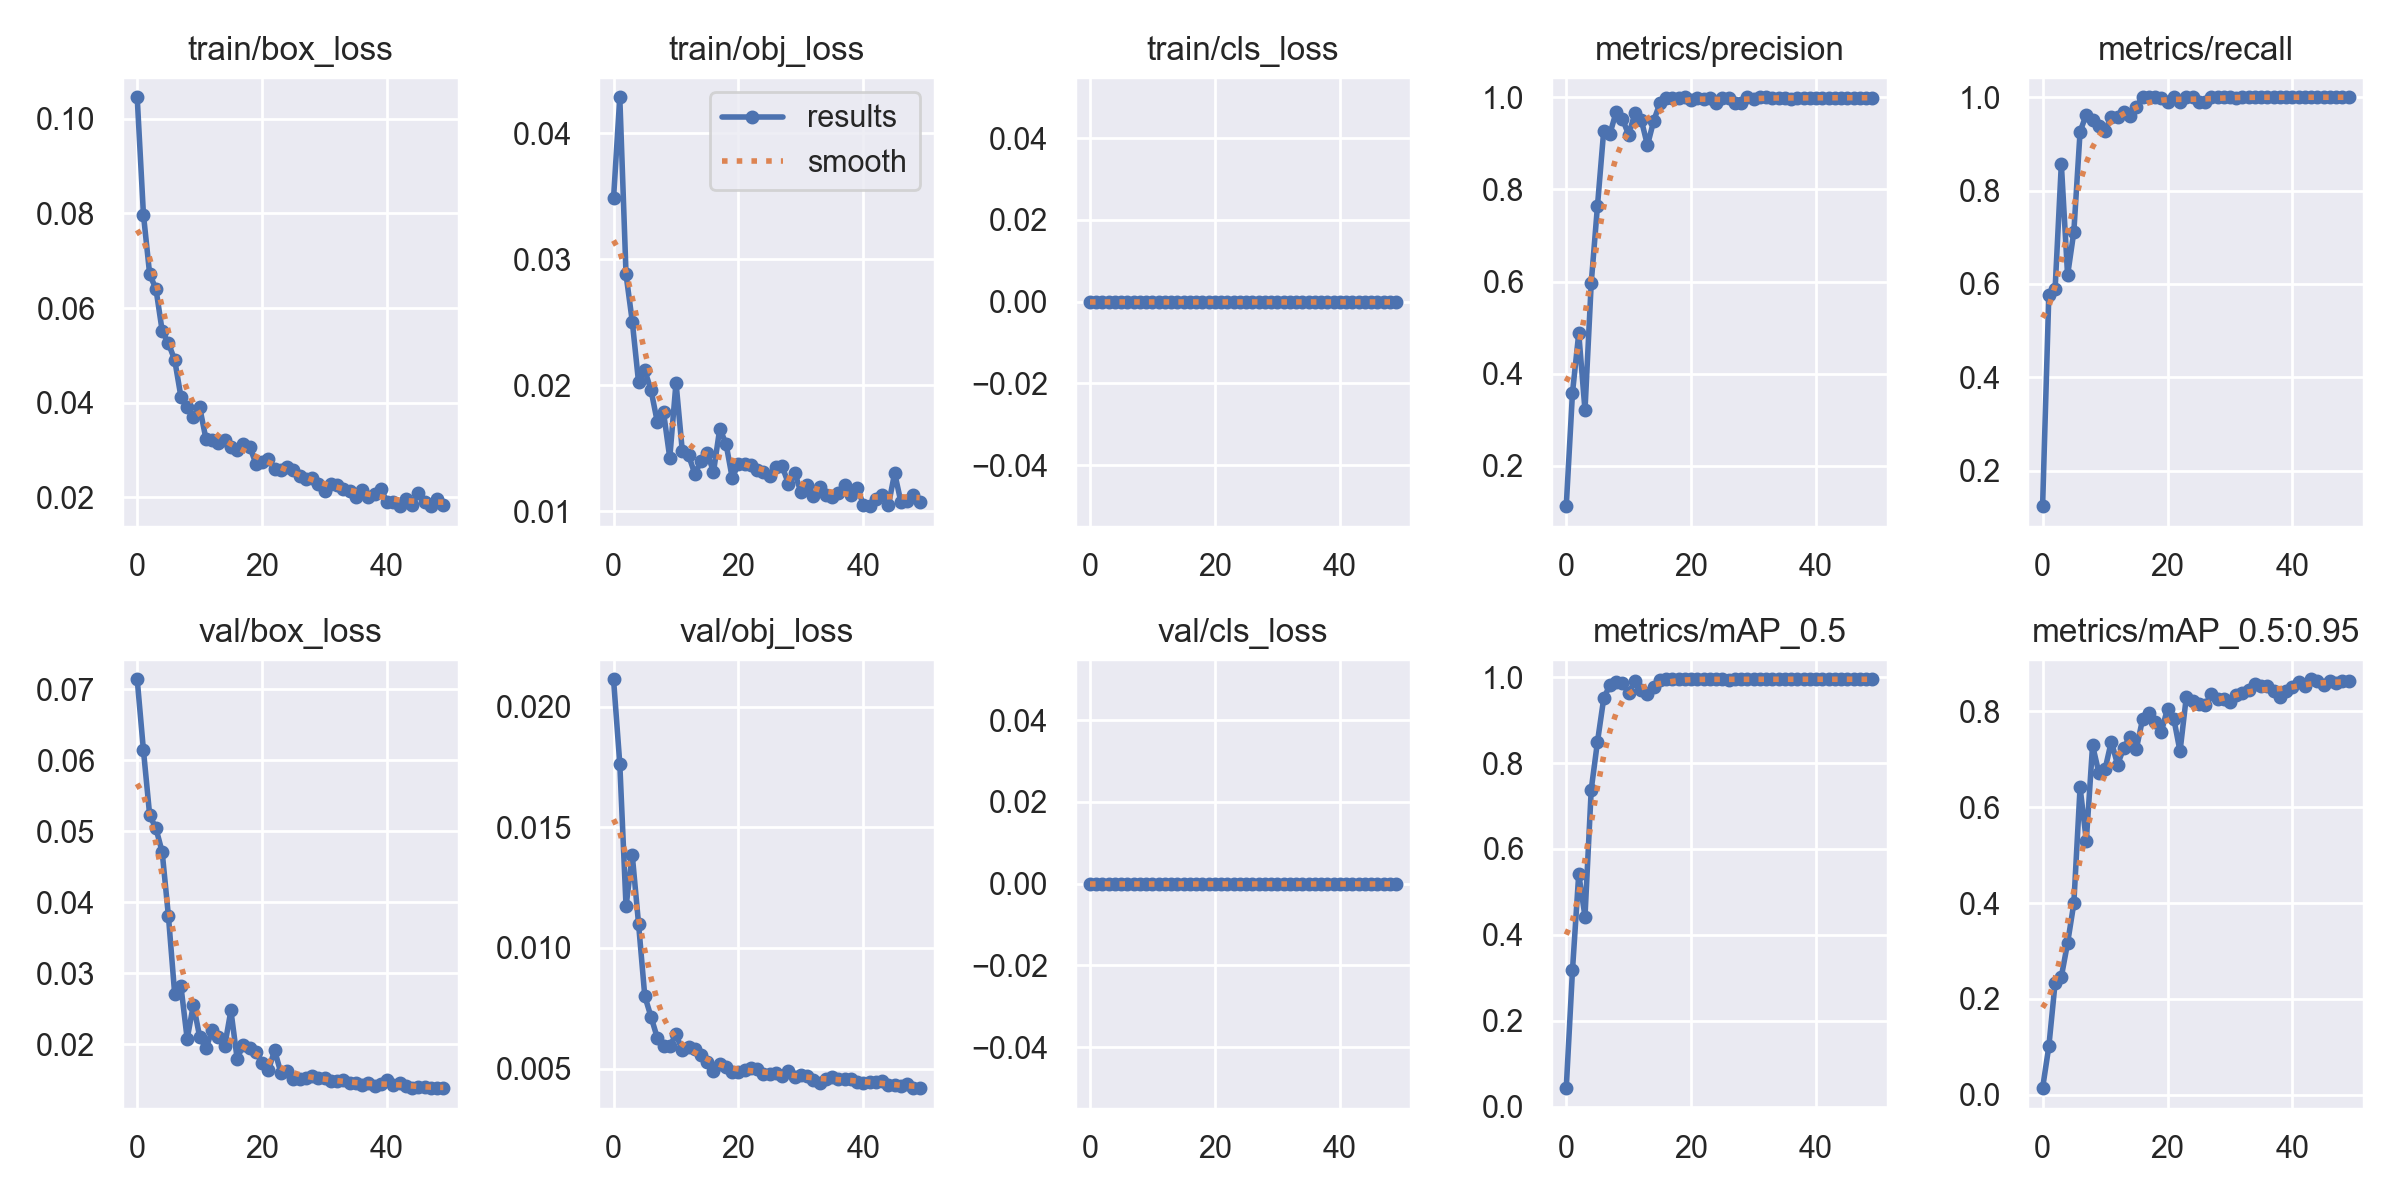

Values plotted in this chart, from the file beside it:
epoch, train/box_loss, train/obj_loss, train/cls_loss, metrics/precision, metrics/recall, metrics/mAP_0.5, metrics/mAP_0.5:0.95, val/box_loss, val/obj_loss, val/cls_loss, x/lr0, x/lr1, x/lr2
0, 0.1046, 0.03483, 0, 0.1124, 0.1237, 0.04329, 0.01366, 0.07144, 0.02113, 0, 0.0721, 0.0031, 0.0031
1, 0.07977, 0.04286, 0, 0.3588, 0.5773, 0.3182, 0.1008, 0.06143, 0.01763, 0, 0.04317, 0.006175, 0.006175
2, 0.06711, 0.0288, 0, 0.4875, 0.5885, 0.5419, 0.2329, 0.05227, 0.01172, 0, 0.01412, 0.009124, 0.009124
3, 0.06408, 0.02506, 0, 0.3209, 0.8572, 0.4427, 0.2461, 0.05043, 0.01384, 0, 0.009406, 0.009406, 0.009406
4, 0.05517, 0.02027, 0, 0.5968, 0.6186, 0.7382, 0.3164, 0.04709, 0.01101, 0, 0.009406, 0.009406, 0.009406
5, 0.05254, 0.02118, 0, 0.7643, 0.7113, 0.8495, 0.3993, 0.03806, 0.008004, 0, 0.009208, 0.009208, 0.009208
6, 0.04907, 0.01962, 0, 0.9277, 0.9263, 0.9505, 0.6413, 0.02709, 0.007146, 0, 0.00901, 0.00901, 0.00901
7, 0.04126, 0.01711, 0, 0.9211, 0.963, 0.982, 0.5302, 0.02818, 0.006277, 0, 0.008812, 0.008812, 0.008812
8, 0.03914, 0.01787, 0, 0.9685, 0.9508, 0.9881, 0.7291, 0.02076, 0.00592, 0, 0.008614, 0.008614, 0.008614
9, 0.03706, 0.01425, 0, 0.953, 0.9381, 0.9867, 0.672, 0.02558, 0.005926, 0, 0.008416, 0.008416, 0.008416
10, 0.03906, 0.02022, 0, 0.9181, 0.9278, 0.9638, 0.6793, 0.02105, 0.00642, 0, 0.008218, 0.008218, 0.008218
11, 0.0324, 0.01483, 0, 0.9659, 0.9588, 0.9906, 0.737, 0.0194, 0.005756, 0, 0.00802, 0.00802, 0.00802
12, 0.03207, 0.01448, 0, 0.9516, 0.9588, 0.9695, 0.6889, 0.02197, 0.005876, 0, 0.007822, 0.007822, 0.007822
13, 0.03147, 0.01299, 0, 0.8956, 0.9691, 0.9609, 0.724, 0.021, 0.00583, 0, 0.007624, 0.007624, 0.007624
14, 0.0321, 0.01397, 0, 0.949, 0.9589, 0.9764, 0.7471, 0.01971, 0.005559, 0, 0.007426, 0.007426, 0.007426
15, 0.03068, 0.01464, 0, 0.9872, 0.9794, 0.9928, 0.7215, 0.02476, 0.005268, 0, 0.007228, 0.007228, 0.007228
16, 0.02993, 0.01314, 0, 0.9992, 1, 0.995, 0.7832, 0.01795, 0.004884, 0, 0.00703, 0.00703, 0.00703
17, 0.0313, 0.01656, 0, 0.9974, 1, 0.995, 0.7972, 0.01995, 0.005208, 0, 0.006832, 0.006832, 0.006832
18, 0.03075, 0.01538, 0, 0.998, 1, 0.995, 0.7787, 0.01954, 0.005074, 0, 0.006634, 0.006634, 0.006634
19, 0.02716, 0.01265, 0, 1, 0.998, 0.995, 0.7571, 0.01897, 0.004845, 0, 0.006436, 0.006436, 0.006436
20, 0.02745, 0.01379, 0, 0.9947, 0.9897, 0.9948, 0.8058, 0.0173, 0.004859, 0, 0.006238, 0.006238, 0.006238
21, 0.02817, 0.01376, 0, 0.999, 1, 0.995, 0.7851, 0.01634, 0.004933, 0, 0.00604, 0.00604, 0.00604
22, 0.02602, 0.01368, 0, 0.9967, 0.9897, 0.9948, 0.7165, 0.01914, 0.005029, 0, 0.005842, 0.005842, 0.005842
23, 0.02575, 0.01328, 0, 0.9989, 1, 0.995, 0.8294, 0.01597, 0.004988, 0, 0.005644, 0.005644, 0.005644
24, 0.02637, 0.01316, 0, 0.9885, 1, 0.9949, 0.8206, 0.01619, 0.004757, 0, 0.005446, 0.005446, 0.005446
25, 0.02575, 0.01283, 0, 0.9986, 0.9897, 0.9948, 0.8163, 0.01517, 0.004788, 0, 0.005248, 0.005248, 0.005248
26, 0.02456, 0.01353, 0, 0.9982, 0.9897, 0.9944, 0.8126, 0.01514, 0.004807, 0, 0.00505, 0.00505, 0.00505
27, 0.02391, 0.01357, 0, 0.988, 1, 0.9949, 0.8357, 0.0152, 0.0047, 0, 0.004852, 0.004852, 0.004852
28, 0.02406, 0.01219, 0, 0.9886, 1, 0.9948, 0.8255, 0.01545, 0.0049, 0, 0.004654, 0.004654, 0.004654
29, 0.02288, 0.01308, 0, 0.9997, 1, 0.995, 0.8261, 0.01525, 0.004642, 0, 0.004456, 0.004456, 0.004456
30, 0.0214, 0.01151, 0, 0.9967, 1, 0.995, 0.8192, 0.01522, 0.004717, 0, 0.004258, 0.004258, 0.004258
31, 0.02289, 0.01211, 0, 1, 0.9991, 0.995, 0.8338, 0.01485, 0.004699, 0, 0.00406, 0.00406, 0.00406
32, 0.0227, 0.01125, 0, 0.9997, 1, 0.995, 0.8376, 0.01484, 0.004532, 0, 0.003862, 0.003862, 0.003862
33, 0.02183, 0.01192, 0, 0.9992, 1, 0.995, 0.8438, 0.0149, 0.004422, 0, 0.003664, 0.003664, 0.003664
34, 0.02145, 0.01128, 0, 0.9994, 1, 0.995, 0.8562, 0.01451, 0.004558, 0, 0.003466, 0.003466, 0.003466
35, 0.02018, 0.01113, 0, 0.9989, 1, 0.995, 0.8519, 0.01454, 0.004652, 0, 0.003268, 0.003268, 0.003268
36, 0.02152, 0.01146, 0, 0.9968, 1, 0.995, 0.8536, 0.01426, 0.004553, 0, 0.00307, 0.00307, 0.00307
37, 0.02012, 0.01209, 0, 0.9981, 1, 0.995, 0.8425, 0.01455, 0.004561, 0, 0.002872, 0.002872, 0.002872
38, 0.02064, 0.01127, 0, 0.9983, 1, 0.995, 0.8297, 0.01413, 0.004559, 0, 0.002674, 0.002674, 0.002674
39, 0.0218, 0.01189, 0, 0.9992, 1, 0.995, 0.8423, 0.01434, 0.00444, 0, 0.002476, 0.002476, 0.002476
40, 0.01904, 0.01053, 0, 0.999, 1, 0.995, 0.8518, 0.01492, 0.004397, 0, 0.002278, 0.002278, 0.002278
41, 0.01902, 0.01042, 0, 0.999, 1, 0.995, 0.8604, 0.01425, 0.004442, 0, 0.00208, 0.00208, 0.00208
42, 0.01815, 0.01098, 0, 0.9991, 1, 0.995, 0.8521, 0.01448, 0.004433, 0, 0.001882, 0.001882, 0.001882
43, 0.01959, 0.01132, 0, 0.999, 1, 0.995, 0.867, 0.01416, 0.004471, 0, 0.001684, 0.001684, 0.001684
44, 0.01833, 0.01049, 0, 0.9988, 1, 0.995, 0.8641, 0.01388, 0.00432, 0, 0.001486, 0.001486, 0.001486
45, 0.02083, 0.01304, 0, 0.9989, 1, 0.995, 0.8542, 0.01402, 0.00431, 0, 0.001288, 0.001288, 0.001288
46, 0.01902, 0.01074, 0, 0.9991, 1, 0.995, 0.8625, 0.01395, 0.004275, 0, 0.00109, 0.00109, 0.00109
47, 0.0182, 0.01079, 0, 0.999, 1, 0.995, 0.859, 0.01381, 0.00434, 0, 0.000892, 0.000892, 0.000892
48, 0.01959, 0.01129, 0, 0.9989, 1, 0.995, 0.8631, 0.01387, 0.004207, 0, 0.000694, 0.000694, 0.000694
49, 0.01846, 0.01077, 0, 0.9991, 1, 0.995, 0.8631, 0.0139, 0.004188, 0, 0.000496, 0.000496, 0.000496
